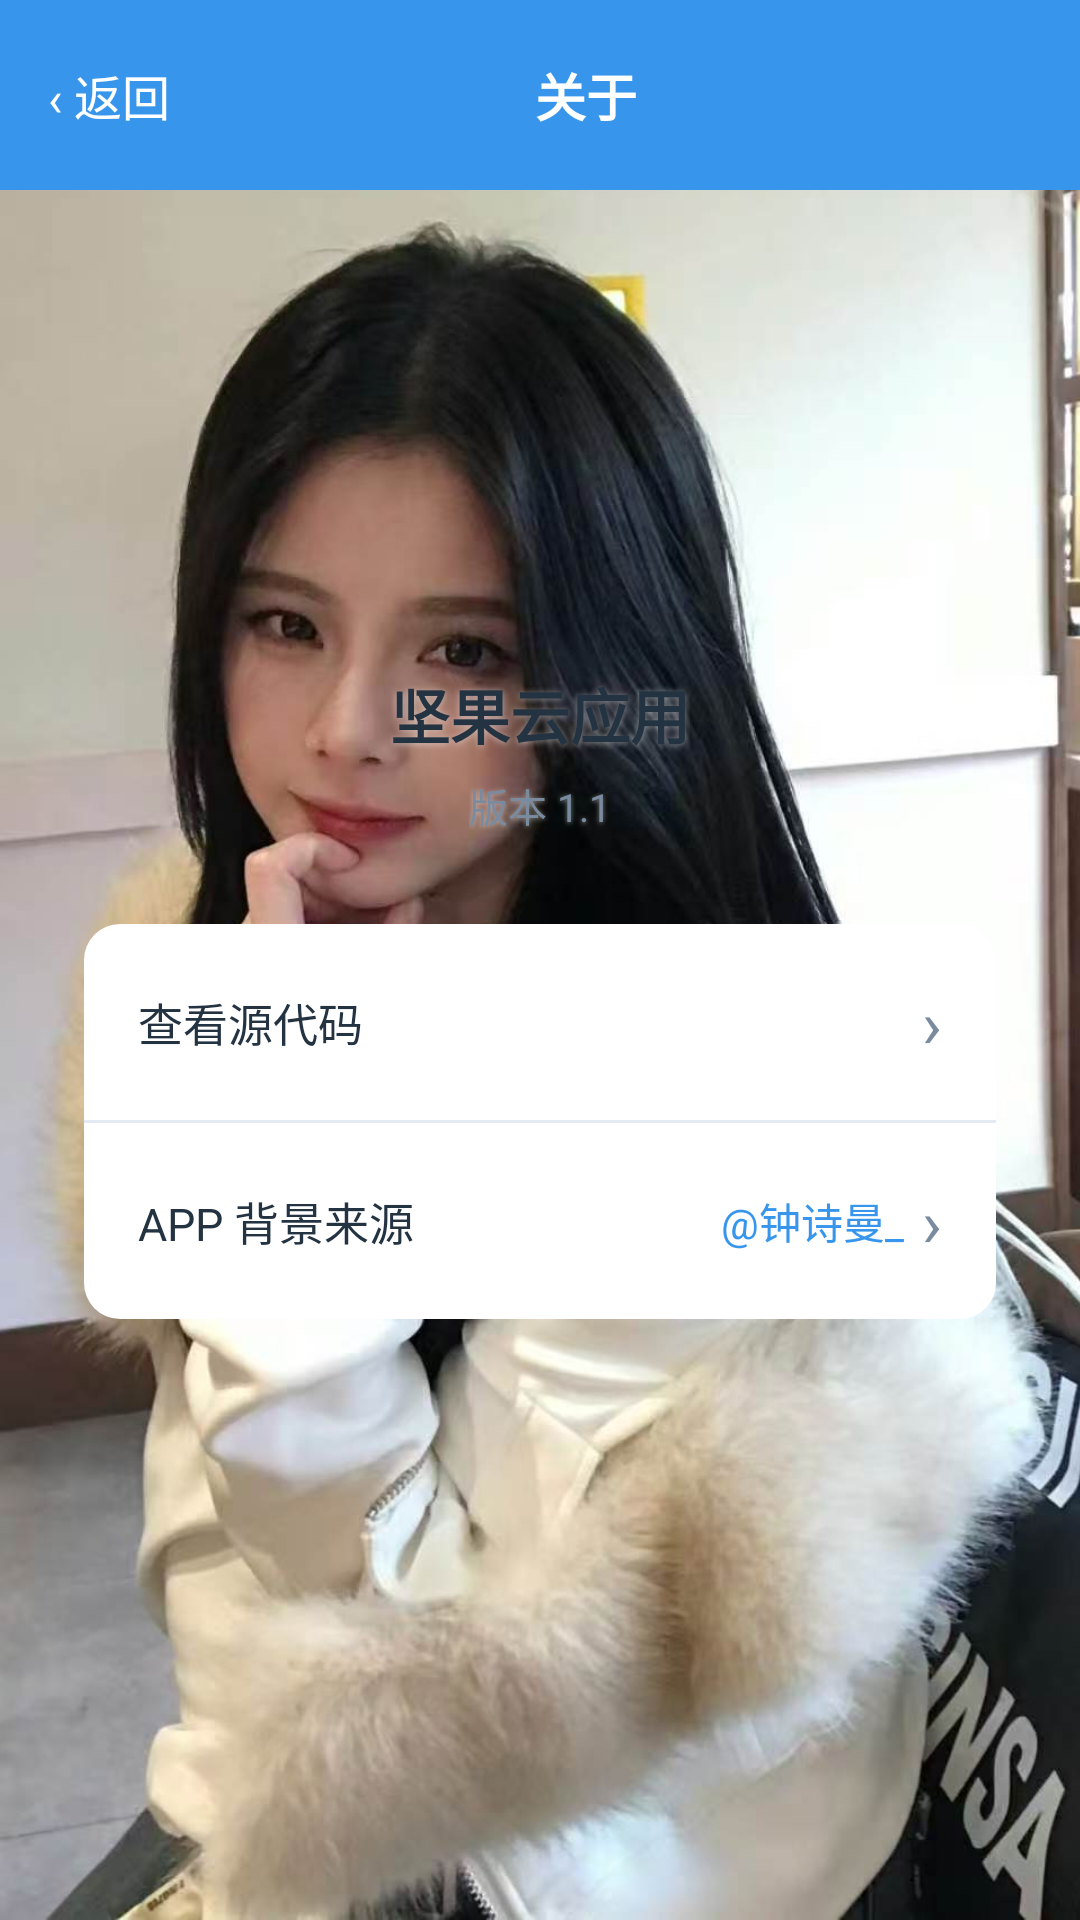

Reconstruct the res/layout file that produces this screen, plus the resources it refers to.
<!-- AndroidManifest.xml: application theme AppTheme -->
<!-- res/layout/activity_about.xml -->
<?xml version="1.0" encoding="utf-8"?>
<FrameLayout xmlns:android="http://schemas.android.com/apk/res/android"
    android:layout_width="match_parent"
    android:layout_height="match_parent">

    <ImageView
        android:layout_width="match_parent"
        android:layout_height="match_parent"
        android:src="@drawable/bg_main"
        android:scaleType="centerCrop"/>

    <LinearLayout
        android:layout_width="match_parent"
        android:layout_height="match_parent"
        android:orientation="vertical">

    
    <LinearLayout
        android:layout_width="match_parent"
        android:layout_height="wrap_content"
        android:orientation="horizontal"
        android:background="@color/primary"
        android:gravity="center_vertical"
        android:paddingLeft="8dp" android:paddingRight="18dp"
        android:paddingTop="12dp" android:paddingBottom="12dp">
        <TextView android:id="@+id/about_back"
            android:layout_width="wrap_content" android:layout_height="wrap_content"
            android:text="‹ 返回" android:textColor="#FFFFFF" android:textSize="16sp"
            android:padding="8dp"/>
        <TextView
            android:layout_width="0dp" android:layout_height="wrap_content"
            android:layout_weight="1"
            android:text="关于" android:textColor="#FFFFFF" android:textSize="17sp"
            android:textStyle="bold" android:gravity="center"/>
        <TextView
            android:layout_width="wrap_content" android:layout_height="wrap_content"
            android:text="" android:textColor="#FFFFFF" android:textSize="16sp"
            android:padding="8dp"/>
    </LinearLayout>

    
    <ScrollView
        android:layout_width="match_parent"
        android:layout_height="match_parent"
        android:fillViewport="true">
        <LinearLayout
            android:layout_width="match_parent" android:layout_height="wrap_content"
            android:orientation="vertical"
            android:gravity="center_horizontal"
            android:padding="28dp">

            <ImageView
                android:layout_width="88dp" android:layout_height="88dp"
                android:src="@drawable/icon"
                android:layout_marginTop="30dp"/>

            <TextView
                android:layout_width="wrap_content" android:layout_height="wrap_content"
                android:text="@string/app_name" android:textSize="20sp" android:textStyle="bold"
                android:textColor="@color/text" android:layout_marginTop="14dp"
                android:shadowColor="#80FFFFFF" android:shadowRadius="6" android:shadowDy="1"/>

            <TextView android:id="@+id/about_version"
                android:layout_width="wrap_content" android:layout_height="wrap_content"
                android:text="版本 1.1" android:textSize="13sp" android:textColor="@color/muted"
                android:layout_marginTop="6dp"
                android:shadowColor="#80FFFFFF" android:shadowRadius="4" android:shadowDy="1"/>

            <LinearLayout
                android:id="@+id/about_card"
                android:layout_width="match_parent" android:layout_height="wrap_content"
                android:orientation="vertical"
                android:background="@drawable/bg_card"
                android:layout_marginTop="30dp">

                <LinearLayout android:id="@+id/about_source"
                    android:layout_width="match_parent" android:layout_height="wrap_content"
                    android:orientation="horizontal" android:gravity="center_vertical"
                    android:padding="18dp"
                    android:background="?android:attr/selectableItemBackground">
                    <TextView
                        android:layout_width="0dp" android:layout_height="wrap_content"
                        android:layout_weight="1"
                        android:text="查看源代码" android:textSize="15sp" android:textColor="@color/text"/>
                    <TextView
                        android:layout_width="wrap_content" android:layout_height="wrap_content"
                        android:text="›" android:textSize="22sp" android:textColor="@color/muted"/>
                </LinearLayout>

                <View android:layout_width="match_parent" android:layout_height="1dp"
                    android:background="@color/border"/>

                <LinearLayout android:id="@+id/about_bg_credit"
                    android:layout_width="match_parent" android:layout_height="wrap_content"
                    android:orientation="horizontal" android:gravity="center_vertical"
                    android:padding="18dp"
                    android:background="?android:attr/selectableItemBackground">
                    <TextView
                        android:layout_width="0dp" android:layout_height="wrap_content"
                        android:layout_weight="1"
                        android:text="APP 背景来源" android:textSize="15sp" android:textColor="@color/text"/>
                    <TextView
                        android:layout_width="wrap_content" android:layout_height="wrap_content"
                        android:text="@钟诗曼_" android:textSize="14sp" android:textColor="@color/primary"
                        android:paddingLeft="8dp"/>
                    <TextView
                        android:layout_width="wrap_content" android:layout_height="wrap_content"
                        android:text="›" android:textSize="22sp" android:textColor="@color/muted"
                        android:layout_marginLeft="6dp"/>
                </LinearLayout>
            </LinearLayout>
        </LinearLayout>
    </ScrollView>
    </LinearLayout>
</FrameLayout>
<!-- resources referenced by this layout -->
<resources>
  <color name="border">#E3EAF3</color>
  <color name="muted">#7A8BA0</color>
  <color name="primary">#3796EC</color>
  <color name="text">#243342</color>
  <!-- drawable bg_card (drawable) -->
  <?xml version="1.0" encoding="utf-8"?>
  <shape xmlns:android="http://schemas.android.com/apk/res/android">
      <solid android:color="@color/card"/>
      <corners android:radius="12dp"/>
  </shape>
  <!-- drawable bg_main: jpg bitmap (drawable, 127309 bytes) -->
  <string name="app_name">坚果云应用</string>
  <style name="AppTheme" parent="android:Theme.Material.Light.NoActionBar">
          <item name="android:colorPrimary">@color/primary</item>
          <item name="android:colorPrimaryDark">@color/primaryDark</item>
          <item name="android:colorAccent">@color/primary</item>
          <item name="android:statusBarColor">@color/primaryDark</item>
          <item name="android:windowBackground">@color/bg</item>
      </style>
  <color name="card">#FFFFFF</color>
  <color name="primaryDark">#2375C4</color>
  <color name="bg">#F4F7FB</color>
</resources>
